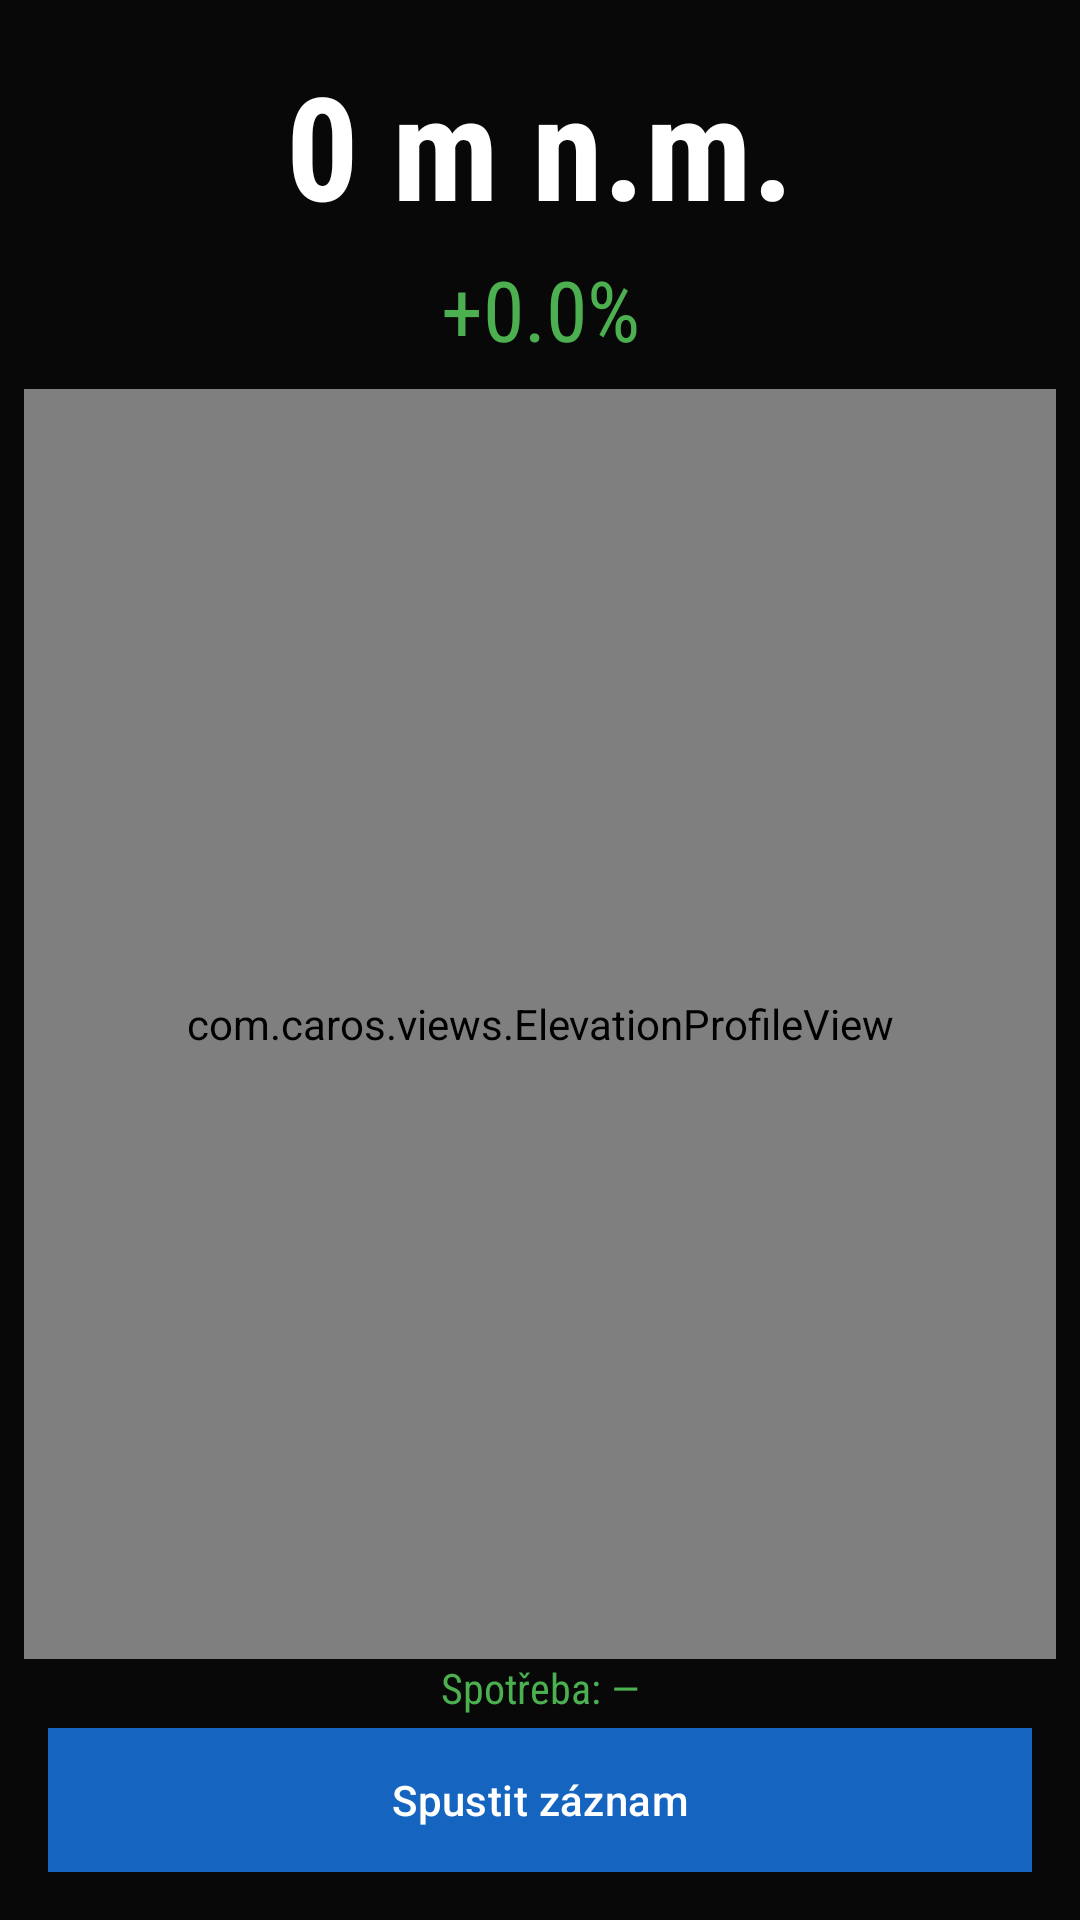

Android layout source for this screen:
<!-- AndroidManifest.xml: application theme Theme.CarOS -->
<!-- res/layout/fragment_elevation.xml -->
<?xml version="1.0" encoding="utf-8"?>
<androidx.constraintlayout.widget.ConstraintLayout
    xmlns:android="http://schemas.android.com/apk/res/android"
    xmlns:app="http://schemas.android.com/apk/res-auto"
    xmlns:tools="http://schemas.android.com/tools"
    android:layout_width="match_parent"
    android:layout_height="match_parent"
    android:background="#080808">

    
    <TextView
        android:id="@+id/tvAltitude"
        android:layout_width="wrap_content"
        android:layout_height="wrap_content"
        android:text="0 m n.m."
        android:textColor="#FFFFFF"
        android:textSize="48sp"
        android:fontFamily="sans-serif-condensed"
        android:textStyle="bold"
        android:layout_marginTop="16dp"
        app:layout_constraintTop_toTopOf="parent"
        app:layout_constraintStart_toStartOf="parent"
        app:layout_constraintEnd_toEndOf="parent"
        tools:text="542 m n.m." />

    
    <TextView
        android:id="@+id/tvSlope"
        android:layout_width="wrap_content"
        android:layout_height="wrap_content"
        android:text="+0.0%"
        android:textColor="#4CAF50"
        android:textSize="28sp"
        android:fontFamily="sans-serif-condensed"
        android:layout_marginTop="4dp"
        app:layout_constraintTop_toBottomOf="@id/tvAltitude"
        app:layout_constraintStart_toStartOf="parent"
        app:layout_constraintEnd_toEndOf="parent"
        tools:text="+2.3%" />

    
    <com.caros.views.ElevationProfileView
        android:id="@+id/elevationProfileView"
        android:layout_width="0dp"
        android:layout_height="0dp"
        android:layout_marginTop="8dp"
        android:layout_marginStart="8dp"
        android:layout_marginEnd="8dp"
        app:layout_constraintTop_toBottomOf="@id/tvSlope"
        app:layout_constraintBottom_toTopOf="@id/tvFuelEstimate"
        app:layout_constraintStart_toStartOf="parent"
        app:layout_constraintEnd_toEndOf="parent" />

    
    <TextView
        android:id="@+id/tvFuelEstimate"
        android:layout_width="wrap_content"
        android:layout_height="wrap_content"
        android:text="Spotřeba: —"
        android:textColor="#4CAF50"
        android:textSize="14sp"
        android:fontFamily="sans-serif-condensed"
        android:layout_marginBottom="4dp"
        app:layout_constraintBottom_toTopOf="@id/btnRecording"
        app:layout_constraintStart_toStartOf="parent"
        app:layout_constraintEnd_toEndOf="parent" />

    
    <Button
        android:id="@+id/btnRecording"
        android:layout_width="0dp"
        android:layout_height="48dp"
        android:layout_marginStart="16dp"
        android:layout_marginEnd="16dp"
        android:layout_marginBottom="16dp"
        android:text="Spustit záznam"
        android:textColor="#FFFFFF"
        android:textSize="14sp"
        android:background="#1565C0"
        app:layout_constraintBottom_toBottomOf="parent"
        app:layout_constraintStart_toStartOf="parent"
        app:layout_constraintEnd_toEndOf="parent" />

</androidx.constraintlayout.widget.ConstraintLayout>
<!-- resources referenced by this layout -->
<resources>
  <color name="caros_primary">#FF1565C0</color>
  <color name="caros_primary_dark">#FF0D47A1</color>
  <color name="caros_text_on_primary">#FFFFFFFF</color>
  <color name="caros_secondary">#FFE65100</color>
  <color name="caros_secondary_dark">#FFBF360C</color>
  <color name="caros_text_on_secondary">#FFFFFFFF</color>
  <color name="caros_text_primary">#FFFFFFFF</color>
  <color name="caros_surface">#FF1A1A1A</color>
  <color name="caros_error">#FFC62828</color>
  <color name="caros_bg">#FF080808</color>
  <color name="caros_status_bar_bg">#FF0A0A0A</color>
  <color name="caros_nav_bg">#FF0E0E0E</color>
  <color name="caros_text_secondary">#B3FFFFFF</color>
  <color name="caros_text_hint">#80FFFFFF</color>
  <color name="caros_text_accent">#FF64B5F6</color>
  <color name="caros_primary_alpha40">#661565C0</color>
  <style name="CarOS.EditText" parent="@android:style/Widget.EditText">
          <item name="android:background">@color/caros_surface</item>
          <item name="android:textColor">@color/caros_text_primary</item>
          <item name="android:textColorHint">@color/caros_text_hint</item>
          <item name="android:textSize">@dimen/text_body_large</item>
          <item name="android:padding">@dimen/spacing_md</item>
          <item name="android:minHeight">@dimen/touch_target_min</item>
          <item name="android:cursorVisible">true</item>
      </style>
  <style name="CarOS.ProgressBar" parent="@android:style/Widget.ProgressBar.Horizontal">
          <item name="android:indeterminate">false</item>
          <item name="android:minHeight">@dimen/progress_bar_height</item>
          <item name="android:maxHeight">@dimen/progress_bar_height</item>
      </style>
  <style name="CarOS.Switch" parent="Widget.AppCompat.CompoundButton.Switch">
          <item name="android:minHeight">@dimen/touch_target_min</item>
      </style>
  <color name="caros_divider">#1FFFFFFF</color>
  <dimen name="divider_height">1dp</dimen>
  <style name="CarOS.PopupMenu" parent="@android:style/Widget.PopupMenu">
          <item name="android:popupBackground">@color/caros_panel</item>
          <item name="android:textColor">@color/caros_text_primary</item>
      </style>
  <style name="CarOS.ShapeSmall" parent="ShapeAppearance.MaterialComponents.SmallComponent">
          <item name="cornerFamily">rounded</item>
          <item name="cornerSize">@dimen/card_corner_radius_small</item>
      </style>
  <style name="CarOS.ShapeMedium" parent="ShapeAppearance.MaterialComponents.MediumComponent">
          <item name="cornerFamily">rounded</item>
          <item name="cornerSize">@dimen/card_corner_radius</item>
      </style>
  <style name="CarOS.ShapeLarge" parent="ShapeAppearance.MaterialComponents.LargeComponent">
          <item name="cornerFamily">rounded</item>
          <item name="cornerSize">@dimen/card_corner_radius_large</item>
      </style>
  <dimen name="text_body_large">16sp</dimen>
  <dimen name="button_height">48dp</dimen>
  <dimen name="button_padding_horizontal">24dp</dimen>
  <dimen name="button_padding_vertical">12dp</dimen>
  <dimen name="spacing_md">12dp</dimen>
  <dimen name="touch_target_min">64dp</dimen>
  <dimen name="progress_bar_height">4dp</dimen>
  <color name="caros_panel">#FF111111</color>
  <color name="caros_dialog_bg">#FF161616</color>
  <style name="CarOS.TextAppearance.Title" parent="CarOS.TextAppearance">
          <item name="android:textSize">@dimen/text_title</item>
          <item name="android:fontFamily">sans-serif-medium</item>
      </style>
  <dimen name="card_corner_radius_small">4dp</dimen>
  <dimen name="card_corner_radius">8dp</dimen>
  <dimen name="card_corner_radius_large">12dp</dimen>
  <style name="CarOS.TextAppearance" parent="@android:style/TextAppearance">
          <item name="android:fontFamily">sans-serif</item>
          <item name="android:textColor">@color/caros_text_primary</item>
      </style>
  <dimen name="text_title">20sp</dimen>
</resources>
